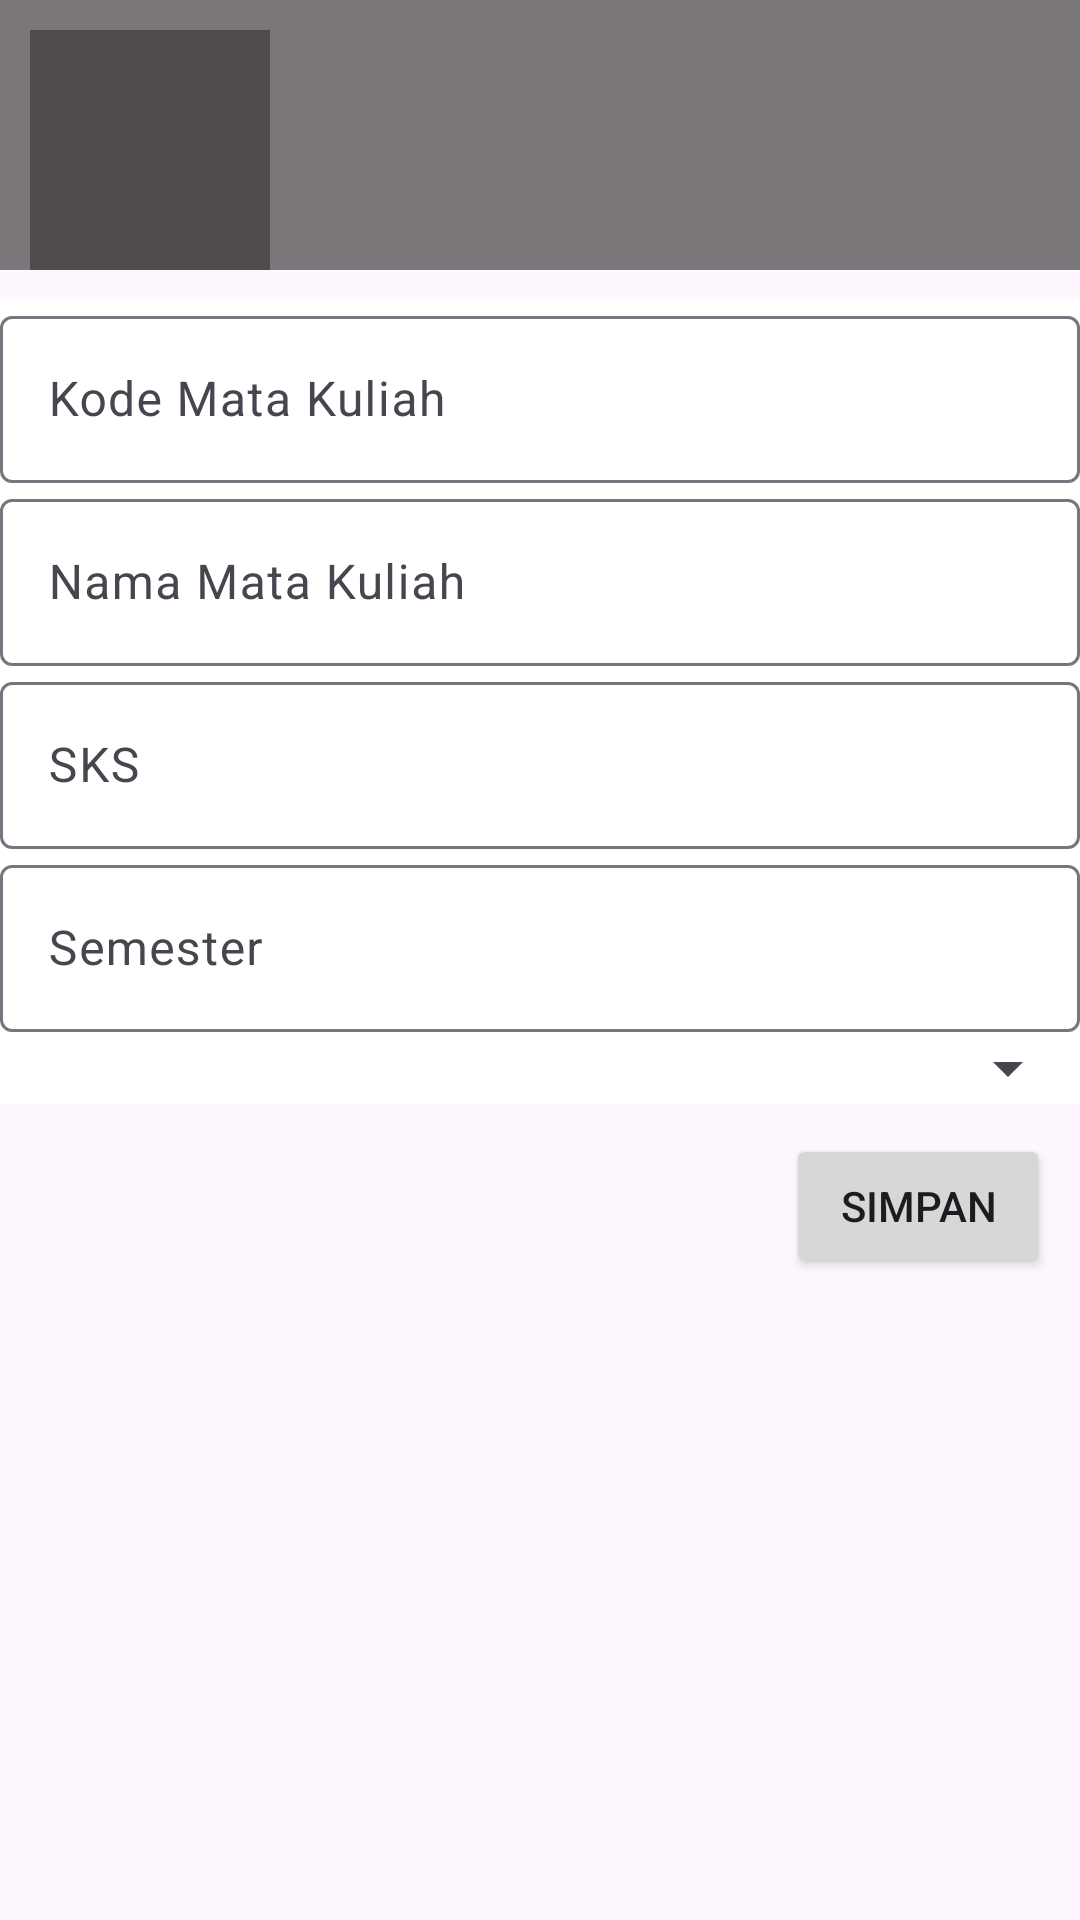

Produce the Android XML layout that renders to this screen, including the resource entries it uses.
<!-- AndroidManifest.xml: application theme Theme.MahasiswaPintar -->
<!-- res/layout/fragment_tambah__mata_kuliah.xml -->
<?xml version="1.0" encoding="utf-8"?>
<androidx.constraintlayout.widget.ConstraintLayout xmlns:android="http://schemas.android.com/apk/res/android"
    xmlns:tools="http://schemas.android.com/tools"
    android:layout_width="match_parent"
    android:layout_height="match_parent"
    xmlns:app="http://schemas.android.com/apk/res-auto"
    tools:context=".CRUD_MataKuliah.Tambah_MataKuliah"
    android:background="@drawable/bg">

    <androidx.constraintlayout.widget.ConstraintLayout
        android:layout_width="match_parent"
        android:layout_height="wrap_content"
        android:background="@color/gray"
        app:layout_constraintTop_toTopOf="parent"
        tools:layout_editor_absoluteX="0dp">

        <ImageView
            android:id="@+id/kembali1"
            android:layout_width="80dp"
            android:layout_height="80dp"
            android:layout_marginStart="10dp"
            android:layout_marginTop="10dp"
            android:background="@color/gray"
            android:src="@drawable/baseline_arrow_left_24"
            app:layout_constraintStart_toStartOf="parent"
            app:layout_constraintTop_toTopOf="parent"
            android:contentDescription="@string/todo" />

    </androidx.constraintlayout.widget.ConstraintLayout>

    <com.google.android.material.textfield.TextInputLayout
        android:id="@+id/kode_matkul_layout"
        android:layout_width="match_parent"
        android:layout_height="wrap_content"
        android:layout_marginTop="100dp"
        app:layout_constraintStart_toStartOf="parent"
        app:layout_constraintTop_toTopOf="parent"
        android:hint="@string/kode_mata_kuliah"
        android:background="@android:color/white">
        <com.google.android.material.textfield.TextInputEditText
            android:id="@+id/input_kode_matkul"
            android:layout_width="match_parent"
            android:layout_height="wrap_content"/>
    </com.google.android.material.textfield.TextInputLayout>

    <com.google.android.material.textfield.TextInputLayout
        android:id="@+id/nama_matkul_layout"
        android:layout_width="match_parent"
        android:layout_height="wrap_content"
        app:layout_constraintStart_toStartOf="parent"
        app:layout_constraintTop_toBottomOf="@+id/kode_matkul_layout"
        android:hint="@string/nama_mata_kuliah"
        android:background="@android:color/white">
        <com.google.android.material.textfield.TextInputEditText
            android:id="@+id/input_nama_matkul"
            android:layout_width="match_parent"
            android:layout_height="wrap_content"/>
    </com.google.android.material.textfield.TextInputLayout>

    <com.google.android.material.textfield.TextInputLayout
        android:id="@+id/sks_layout"
        android:layout_width="match_parent"
        android:layout_height="wrap_content"
        app:layout_constraintStart_toStartOf="parent"
        app:layout_constraintTop_toBottomOf="@+id/nama_matkul_layout"
        android:hint="@string/sks"
        android:background="@android:color/white">
        <com.google.android.material.textfield.TextInputEditText
            android:id="@+id/input_sks"
            android:layout_width="match_parent"
            android:layout_height="wrap_content"/>
    </com.google.android.material.textfield.TextInputLayout>

    <com.google.android.material.textfield.TextInputLayout
        android:id="@+id/semester_layout"
        android:layout_width="match_parent"
        android:layout_height="wrap_content"
        app:layout_constraintStart_toStartOf="parent"
        app:layout_constraintTop_toBottomOf="@+id/sks_layout"
        android:hint="@string/semester"
        android:background="@android:color/white">
        <com.google.android.material.textfield.TextInputEditText
            android:id="@+id/input_semester"
            android:layout_width="match_parent"
            android:layout_height="wrap_content"/>
    </com.google.android.material.textfield.TextInputLayout>
    <com.google.android.material.textfield.TextInputLayout
        android:id="@+id/jurusanMK"
        android:layout_width="match_parent"
        android:layout_height="wrap_content"
        app:layout_constraintStart_toStartOf="parent"
        app:layout_constraintTop_toBottomOf="@+id/semester_layout"
        android:hint="Jurusan"
        android:background="@android:color/white">
        <Spinner
            android:id="@+id/spinner_jurusanMK"
            android:layout_width="match_parent"
            android:layout_height="wrap_content" />
    </com.google.android.material.textfield.TextInputLayout>

    <Button
        android:id="@+id/btn_simpan_matkul"
        android:layout_width="wrap_content"
        android:layout_height="wrap_content"
        android:text="@string/simpan"
        app:layout_constraintTop_toBottomOf="@id/jurusanMK"
        app:layout_constraintEnd_toEndOf="parent"
        android:layout_marginTop="10dp"
        android:layout_marginEnd="10dp"/>
</androidx.constraintlayout.widget.ConstraintLayout>
<!-- resources referenced by this layout -->
<resources>
  <color name="gray">#A93A3636</color>
  <string name="kode_mata_kuliah">Kode Mata Kuliah</string>
  <string name="nama_mata_kuliah">Nama Mata Kuliah</string>
  <string name="semester">Semester</string>
  <string name="simpan">Simpan</string>
  <string name="sks">SKS</string>
  <string name="todo">TODO</string>
  <style name="Theme.MahasiswaPintar" parent="Base.Theme.MahasiswaPintar" />
  <style name="Base.Theme.MahasiswaPintar" parent="Theme.Material3.DayNight.NoActionBar">
          
          <item name="android:windowIsTranslucent">true</item>
          
          <item name="colorPrimary">@color/primer</item>
          <item name="colorPrimaryVariant">@color/primer</item>
          <item name="colorOnPrimary">@color/white</item>
  
          <item name="colorSecondary">@color/sekunder</item>
          <item name="colorSecondaryVariant">@color/sekunder</item>
          <item name="colorOnSecondary">@color/black</item>
  
          <item name="android:statusBarColor">@color/primer</item>
      </style>
  <color name="primer">#0644FF</color>
  <color name="white">#FFFFFFFF</color>
  <color name="sekunder">#BA68C8</color>
  <color name="black">#FF000000</color>
</resources>
